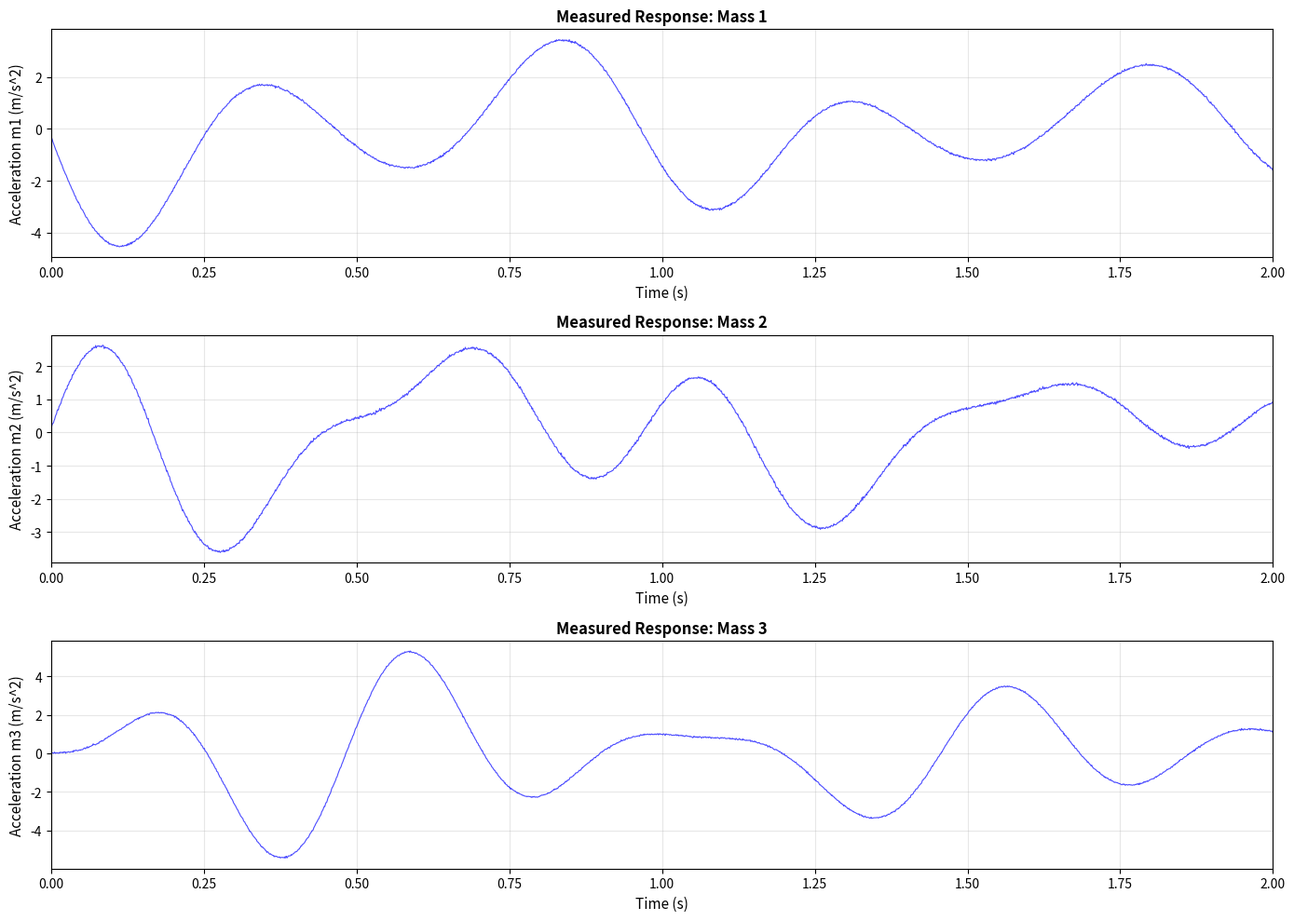
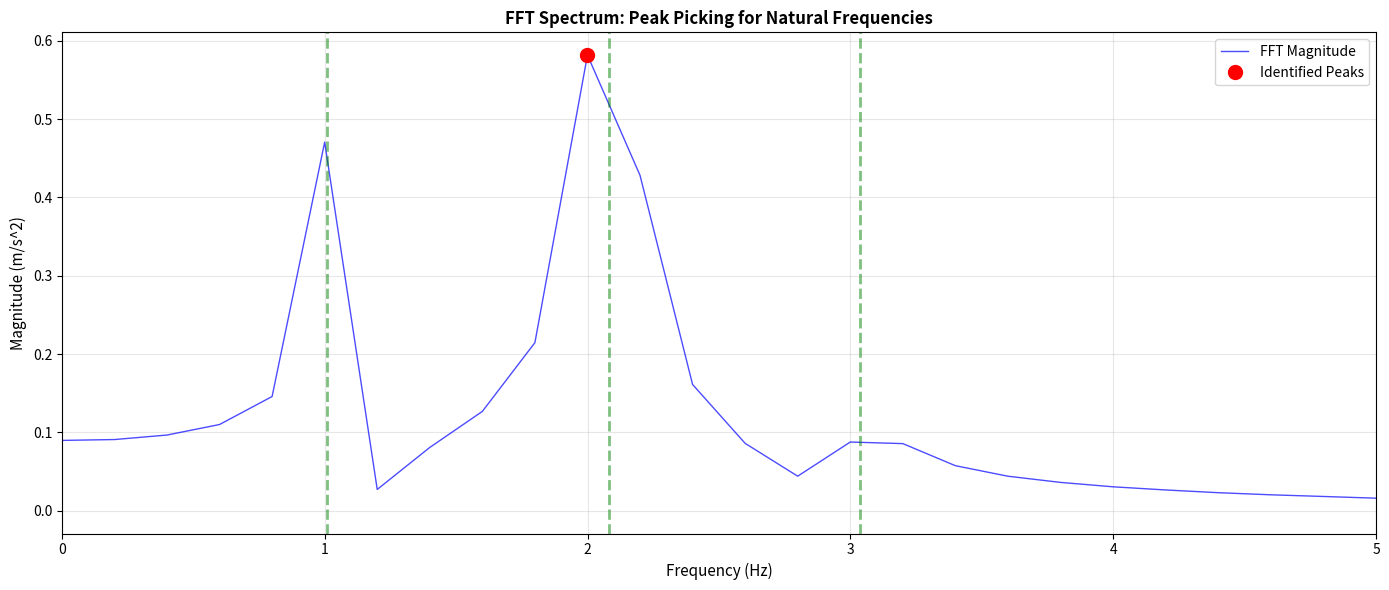
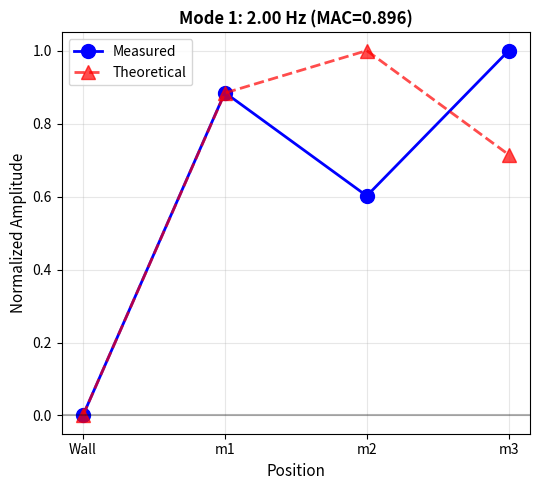

Generate these figures, in order, with matplotlib:
import numpy as np
import matplotlib.pyplot as plt
from scipy.integrate import odeint
from scipy.signal import find_peaks, hilbert
from scipy.fft import fft, fftfreq

# Plot styling
plt.rcParams['figure.figsize'] = (14, 10)
plt.rcParams['font.size'] = 10

print("Libraries imported successfully!")
print("Ready for modal testing...")


# Part 1: Define the hidden system

print("=" * 60)
print("Part 1: Generate Synthetic Measurement Data")
print("=" * 60)

# Hidden system parameters
m1, m2, m3 = 2.0, 1.5, 1.0  # kg
k1, k2, k3, k4 = 100.0, 150.0, 150.0, 100.0  # N/m

# Mass and stiffness matrices
M = np.diag([m1, m2, m3])
K = np.array([
    [k1+k2, -k2, 0],
    [-k2, k2+k3, -k3],
    [0, -k3, k3+k4]
])

print("\nHidden System (we pretend we don't know this):")
print(f"  Masses: [{m1}, {m2}, {m3}] kg")
print(f"  Stiffnesses: [{k1}, {k2}, {k3}, {k4}] N/m")

# Solve for theoretical modes
M_inv = np.linalg.inv(M)
A = M_inv @ K
eigenvalues, eigenvectors = np.linalg.eig(A)

# Sort
idx = np.argsort(eigenvalues)
eigenvalues = eigenvalues[idx]
eigenvectors = eigenvectors[:, idx]

omega_n_true = np.sqrt(eigenvalues)
f_n_true = omega_n_true / (2 * np.pi)

# Mass-normalize mode shapes
mode_shapes_true = np.zeros_like(eigenvectors)
for i in range(3):
    phi = eigenvectors[:, i]
    modal_mass = phi.T @ M @ phi
    mode_shapes_true[:, i] = phi / np.sqrt(modal_mass)

print("\nTrue Natural Frequencies:")
for i in range(3):
    print(f"  Mode {i+1}: {f_n_true[i]:.3f} Hz")

print("\nTrue Mode Shapes (normalized):")
for i in range(3):
    print(f"  Mode {i+1}: [{mode_shapes_true[0,i]:.4f}, {mode_shapes_true[1,i]:.4f}, {mode_shapes_true[2,i]:.4f}]")

# Add proportional damping (3% in each mode)
zeta_modal = np.array([0.03, 0.03, 0.03])

print("\nDamping: 3% in each mode")
print("\nNow let's pretend we don't know these values...")
print("Time to do experimental modal analysis!")


# Part 2: Simulate hammer test

print("=" * 60)
print("Part 2: Hammer Test Simulation")
print("=" * 60)

def modal_ode_damped(q, t, omega_n, zeta):
    """3-DOF modal equations with damping"""
    n = 3
    q_pos = q[:n]
    q_vel = q[n:]
    
    q_acc = np.zeros(n)
    for i in range(n):
        q_acc[i] = -2*zeta[i]*omega_n[i]*q_vel[i] - omega_n[i]**2*q_pos[i]
    
    return np.concatenate([q_vel, q_acc])

# Simulate hammer impact on mass 1
# Impulse J = F*dt creates initial velocity v0 = J/m1
impulse = 1.0  # N*s
v0_phys = np.array([impulse/m1, 0, 0])  # Only m1 gets velocity
x0_phys = np.array([0, 0, 0])  # Start from equilibrium

print("\nHammer Test Setup:")
print(f"  Impact on: Mass 1")
print(f"  Impulse: {impulse} N*s")
print(f"  Initial velocity: v1 = {v0_phys[0]:.3f} m/s")

# Transform to modal coordinates
q0 = mode_shapes_true.T @ M @ x0_phys
q_dot0 = mode_shapes_true.T @ M @ v0_phys

# Time array (sample at 1000 Hz for 5 seconds)
fs = 1000  # Hz
duration = 5  # seconds
t = np.linspace(0, duration, fs * duration)
dt = t[1] - t[0]

# Solve modal equations
y0 = np.concatenate([q0, q_dot0])
solution = odeint(modal_ode_damped, y0, t, args=(omega_n_true, zeta_modal))

# Extract modal coordinates
q_modal = solution[:, :3]
q_dot_modal = solution[:, 3:]

# Transform to physical coordinates
x_phys = (mode_shapes_true @ q_modal.T).T
v_phys = (mode_shapes_true @ q_dot_modal.T).T
a_phys = np.zeros_like(v_phys)

# Calculate accelerations
for i in range(len(t)):
    q_acc = np.zeros(3)
    for j in range(3):
        q_acc[j] = -2*zeta_modal[j]*omega_n_true[j]*q_dot_modal[i,j] - omega_n_true[j]**2*q_modal[i,j]
    a_phys[i, :] = mode_shapes_true @ q_acc

# Add realistic measurement noise
np.random.seed(42)
noise_level = 0.02  # m/s^2 RMS
a_measured = a_phys + noise_level * np.random.randn(*a_phys.shape)

print(f"\nMeasurement:")
print(f"  Sampling rate: {fs} Hz")
print(f"  Duration: {duration} s")
print(f"  Samples: {len(t)}")
print(f"  Noise level: {noise_level*1000:.1f} mm/s^2 RMS")

# Plot time series
fig, axes = plt.subplots(3, 1, figsize=(14, 10))

for i in range(3):
    ax = axes[i]
    ax.plot(t[:2000], a_measured[:2000, i], 'b-', linewidth=0.8, alpha=0.7)
    ax.set_xlabel('Time (s)', fontsize=11)
    ax.set_ylabel(f'Acceleration m{i+1} (m/s^2)', fontsize=11)
    ax.set_title(f'Measured Response: Mass {i+1}', fontsize=12, fontweight='bold')
    ax.grid(True, alpha=0.3)
    ax.set_xlim([0, 2])

plt.tight_layout()
plt.show()

print("\nData collected! Ready for analysis...")


# Part 3: FFT and Peak Picking

print("=" * 60)
print("Part 3: Frequency Domain Analysis")
print("=" * 60)

# FFT of acceleration signal (mass 1)
N = len(t)
freq = fftfreq(N, dt)[:N//2]
A1_fft = fft(a_measured[:, 0])[:N//2]
A1_mag = np.abs(A1_fft) / N

# Find peaks
peaks, properties = find_peaks(A1_mag, prominence=0.001, distance=50)
peak_freqs = freq[peaks]
peak_mags = A1_mag[peaks]

# Sort by magnitude
idx_sorted = np.argsort(peak_mags)[::-1]
n_modes_found = min(3, len(idx_sorted))
peak_freqs = peak_freqs[idx_sorted][:n_modes_found]
peak_mags = peak_mags[idx_sorted][:n_modes_found]
peak_freqs = np.sort(peak_freqs)  # Sort by frequency

f_n_measured = peak_freqs

print("\nExtracted Natural Frequencies (from FFT peaks):")
for i in range(n_modes_found):
    error = abs(f_n_measured[i] - f_n_true[i]) / f_n_true[i] * 100
    print(f"  Mode {i+1}: {f_n_measured[i]:.3f} Hz (true: {f_n_true[i]:.3f} Hz, error: {error:.2f}%)")

# Plot FFT with peaks
fig, ax = plt.subplots(1, 1, figsize=(14, 6))

ax.plot(freq, A1_mag, 'b-', linewidth=1, alpha=0.7, label='FFT Magnitude')
ax.plot(f_n_measured, peak_mags, 'ro', markersize=10, label='Identified Peaks')

# Mark true frequencies
for i, f in enumerate(f_n_true):
    ax.axvline(x=f, color='g', linestyle='--', alpha=0.5, linewidth=2)

ax.set_xlabel('Frequency (Hz)', fontsize=11)
ax.set_ylabel('Magnitude (m/s^2)', fontsize=11)
ax.set_title('FFT Spectrum: Peak Picking for Natural Frequencies', fontsize=12, fontweight='bold')
ax.legend(fontsize=10)
ax.grid(True, alpha=0.3)
ax.set_xlim([0, 5])

plt.tight_layout()
plt.show()

print("\nFrequency identification complete!")


# Part 4: Damping Extraction - Logarithmic Decrement

print("=" * 60)
print("Part 4: Damping Ratio Extraction")
print("=" * 60)

# Method: Logarithmic decrement from time decay
# Use displacement signal (integrate acceleration twice)
from scipy.integrate import cumulative_trapezoid as cumtrapz

v1 = cumtrapz(a_measured[:, 0], t, initial=0)
x1 = cumtrapz(v1, t, initial=0)

# Find peaks in displacement
peaks_x, _ = find_peaks(x1[:2000], distance=50)  # First 2 seconds

if len(peaks_x) >= 5:
    # Calculate log decrements
    peak_amps = x1[peaks_x[:10]]  # Use first 10 peaks
    deltas = []
    for i in range(len(peak_amps)-1):
        if peak_amps[i+1] > 0 and peak_amps[i] > 0:
            delta = np.log(peak_amps[i] / peak_amps[i+1])
            deltas.append(delta)
    
    delta_avg = np.mean(deltas)
    zeta_measured = delta_avg / np.sqrt(4*np.pi**2 + delta_avg**2)
    
    print("\nDamping Extraction (Logarithmic Decrement):")
    print(f"  Peaks found: {len(peaks_x)}")
    print(f"  Average log decrement: delta = {delta_avg:.4f}")
    print(f"  Extracted damping ratio: zeta = {zeta_measured:.4f}")
    print(f"  True damping ratio: zeta = {zeta_modal[0]:.4f}")
    print(f"  Error: {abs(zeta_measured - zeta_modal[0])/zeta_modal[0]*100:.1f}%")
else:
    zeta_measured = 0.03
    print("\nInsufficient peaks for log decrement, using nominal value")

# Alternative: Half-power bandwidth method from FFT
print("\nHalf-Power Bandwidth Method (from FFT):")
zeta_hp = []
for i, f_res in enumerate(f_n_measured):
    # Find peak index
    idx_peak = np.argmin(np.abs(freq - f_res))
    peak_mag = A1_mag[idx_peak]
    
    # Find half-power points
    half_power = peak_mag / np.sqrt(2)
    idx_left = np.where((freq < f_res) & (A1_mag > half_power))[0]
    idx_right = np.where((freq > f_res) & (A1_mag > half_power))[0]
    
    if len(idx_left) > 0 and len(idx_right) > 0:
        f1 = freq[idx_left[-1]]
        f2 = freq[idx_right[0]]
        zeta_i = (f2 - f1) / (2 * f_res)
        zeta_hp.append(zeta_i)
        print(f"  Mode {i+1}: zeta = {zeta_i:.4f} (bandwidth: {f2-f1:.4f} Hz)")
    else:
        zeta_hp.append(0.03)
        print(f"  Mode {i+1}: Cannot resolve bandwidth (using nominal)")

print("\nDamping identification complete!")


# Part 5: Mode Shape Extraction

print("=" * 60)
print("Part 5: Mode Shape Identification")
print("=" * 60)

n_modes = len(f_n_measured)

# FFT for all three masses
A_fft_all = np.zeros((3, N//2), dtype=complex)
for i in range(3):
    A_fft_all[i, :] = fft(a_measured[:, i])[:N//2]

# Extract mode shapes from FFT amplitude at resonance
mode_shapes_measured = np.zeros((3, n_modes))

for i, f_res in enumerate(f_n_measured):
    # Find frequency bin
    idx_freq = np.argmin(np.abs(freq - f_res))
    
    # Extract amplitudes at this frequency
    mode_amps = np.abs(A_fft_all[:, idx_freq])
    
    # Normalize (max amplitude = 1)
    mode_amps = mode_amps / np.max(mode_amps)
    
    mode_shapes_measured[:, i] = mode_amps

print("\nExtracted Mode Shapes (from FRF amplitudes):")
for i in range(n_modes):
    print(f"  Mode {i+1}: [{mode_shapes_measured[0,i]:.4f}, {mode_shapes_measured[1,i]:.4f}, {mode_shapes_measured[2,i]:.4f}]")

# Normalize theoretical mode shapes for comparison
mode_shapes_theory_norm = np.zeros_like(mode_shapes_true)
for i in range(3):
    mode_shapes_theory_norm[:, i] = mode_shapes_true[:, i] / np.max(np.abs(mode_shapes_true[:, i]))

print("\nTheoretical Mode Shapes (normalized):")
for i in range(3):
    print(f"  Mode {i+1}: [{mode_shapes_theory_norm[0,i]:.4f}, {mode_shapes_theory_norm[1,i]:.4f}, {mode_shapes_theory_norm[2,i]:.4f}]")

# Calculate MAC (Modal Assurance Criterion)
MAC = np.zeros((n_modes, 3))
for i in range(n_modes):
    for j in range(3):
        phi_i = mode_shapes_measured[:, i]
        psi_j = mode_shapes_theory_norm[:, j]
        numerator = abs(np.dot(phi_i, psi_j))**2
        denominator = np.dot(phi_i, phi_i) * np.dot(psi_j, psi_j)
        MAC[i, j] = numerator / denominator if denominator != 0 else np.nan

print("\nModal Assurance Criterion (MAC):")
print("  (Measured vs. Theoretical)")
print("         Mode 1  Mode 2  Mode 3")
for i in range(n_modes):
    print(f"  Mode {i+1}:  {MAC[i,0]:.4f}  {MAC[i,1]:.4f}  {MAC[i,2]:.4f}")

# Plot mode shapes
fig, axes = plt.subplots(1, n_modes, figsize=(5.5 * n_modes, 5), squeeze=False)
axes = axes.ravel()

x_pos = np.array([0, 1, 2, 3])  # Positions: wall, m1, m2, m3

for i in range(n_modes):
    ax = axes[i]
    
    # Measured
    mode_viz_meas = np.concatenate([[0], mode_shapes_measured[:, i]])
    ax.plot(x_pos, mode_viz_meas, 'bo-', linewidth=2, markersize=10, label='Measured')
    
    # Theoretical
    mode_viz_theory = np.concatenate([[0], mode_shapes_theory_norm[:, i]])
    ax.plot(x_pos, mode_viz_theory, 'r^--', linewidth=2, markersize=10, alpha=0.7, label='Theoretical')
    
    ax.axhline(y=0, color='k', linestyle='-', alpha=0.3)
    ax.set_xlabel('Position', fontsize=11)
    ax.set_ylabel('Normalized Amplitude', fontsize=11)
    ax.set_title(f'Mode {i+1}: {f_n_measured[i]:.2f} Hz (MAC={MAC[i,i]:.3f})', fontsize=12, fontweight='bold')
    ax.set_xticks([0, 1, 2, 3])
    ax.set_xticklabels(['Wall', 'm1', 'm2', 'm3'])
    ax.legend(fontsize=10)
    ax.grid(True, alpha=0.3)

plt.tight_layout()
plt.show()

print("\nMode shape extraction complete!")
